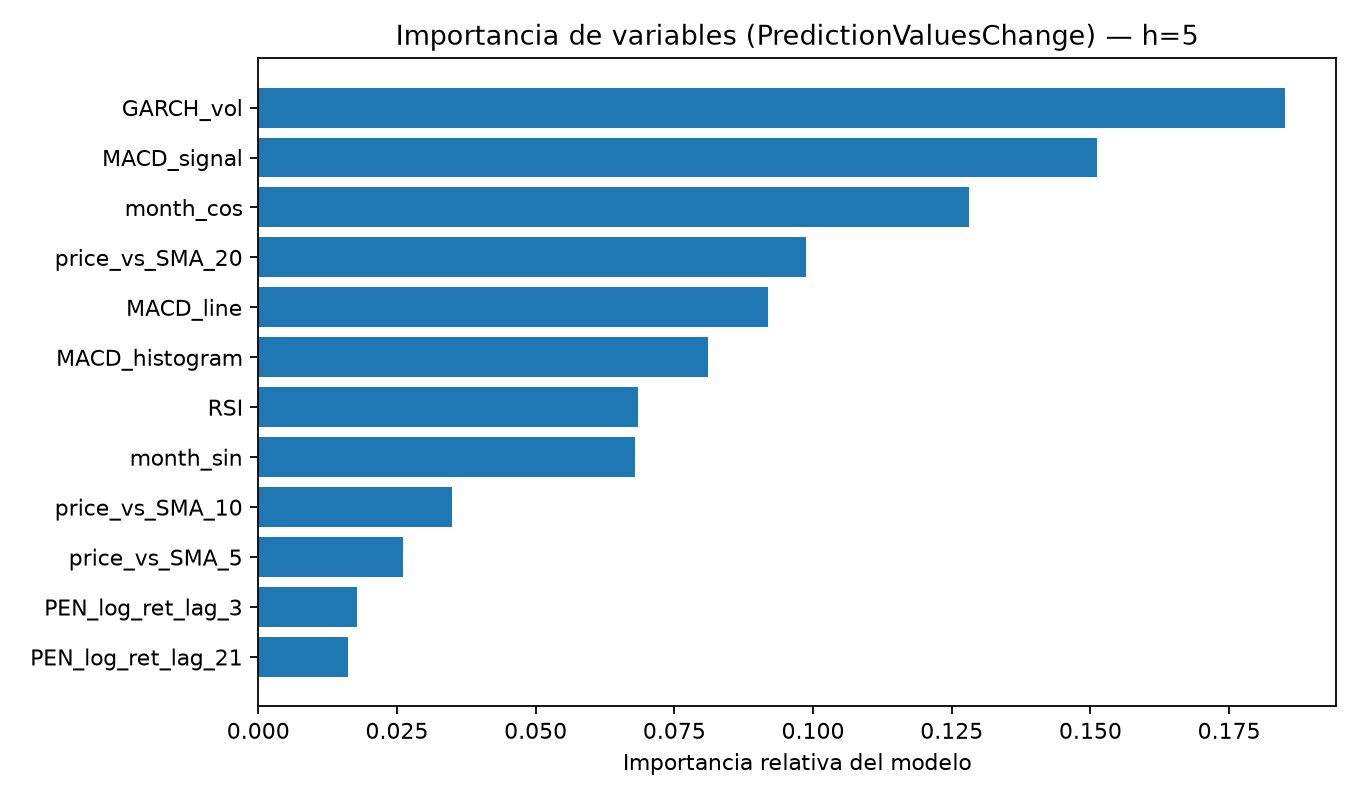

The file beside this chart, header and first rows:
, importancia_relativa
GARCH_vol, 0.185
MACD_signal, 0.1511
month_cos, 0.1281
price_vs_SMA_20, 0.09872
MACD_line, 0.09186
MACD_histogram, 0.08099
RSI, 0.06837
month_sin, 0.06799
price_vs_SMA_10, 0.03499
price_vs_SMA_5, 0.02617
PEN_log_ret_lag_3, 0.01783
PEN_log_ret_lag_21, 0.01622
